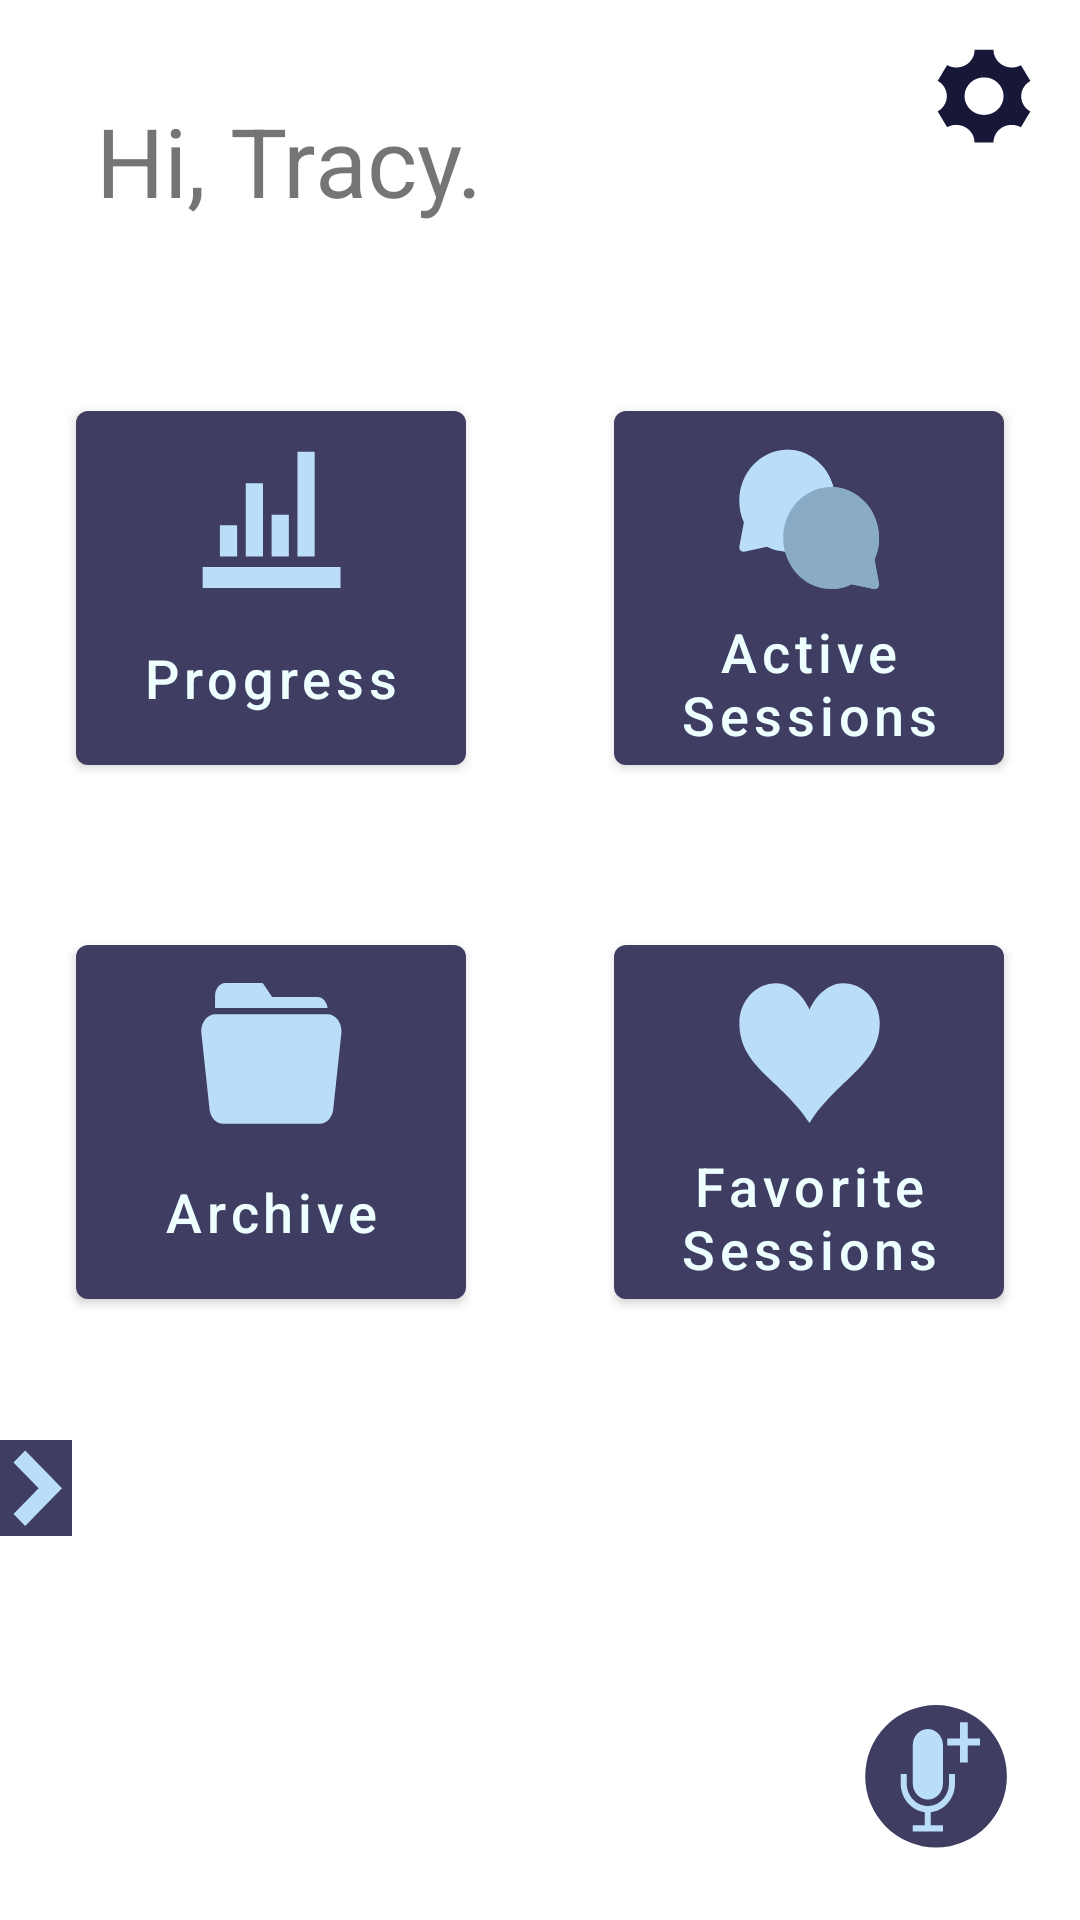

Write the Android layout XML for this screen, with the resource values it uses.
<!-- AndroidManifest.xml: application theme AppTheme -->
<!-- res/layout/fragment_home_screen.xml -->
<?xml version="1.0" encoding="utf-8"?>
<layout xmlns:android="http://schemas.android.com/apk/res/android"
        xmlns:tools="http://schemas.android.com/tools"
        xmlns:app="http://schemas.android.com/apk/res-auto">
    <data>

    </data>
    <androidx.coordinatorlayout.widget.CoordinatorLayout
            android:layout_width="match_parent"
            android:layout_height="match_parent"
            tools:context=".home.HomeScreenFragment"
            android:id="@+id/root">

        <androidx.constraintlayout.widget.ConstraintLayout
                android:layout_width="match_parent"
                android:layout_height="match_parent">

            
            <androidx.appcompat.widget.AppCompatTextView
                    android:layout_width="wrap_content"
                    android:layout_height="wrap_content"
                    android:id="@+id/welcome_text"
                    android:text="@string/welcome_text"
                    android:textSize="@dimen/welcome_user_text"
                    app:layout_constraintStart_toStartOf="parent"
                    app:layout_constraintTop_toTopOf="parent"
                    android:layout_marginStart="@dimen/thirty_two_dp"
                    android:layout_marginTop="@dimen/thirty_two_dp"/>

            <ImageButton
                    android:layout_width="wrap_content"
                    android:layout_height="wrap_content" android:id="@+id/preference_btn"
                    android:background="@drawable/ic_settings"
                    app:layout_constraintEnd_toEndOf="parent"
                    app:layout_constraintTop_toTopOf="parent"
                    android:layout_margin="@dimen/sixteen_dp"
                    android:padding="@dimen/sixteen_dp"
                    android:contentDescription="@string/settings_btn_description"/>

            <ScrollView android:layout_width="match_parent"
                        android:layout_height="wrap_content"
                        android:layout_marginTop="@dimen/thirty_two_dp"
                        app:layout_constraintStart_toStartOf="parent"
                        app:layout_constraintTop_toBottomOf="@id/welcome_text"
                        app:layout_constraintEnd_toEndOf="parent">

                <androidx.constraintlayout.widget.ConstraintLayout
                        android:layout_width="match_parent"
                        android:layout_height="wrap_content"
                        android:id="@+id/action_selection_container">

                    <com.google.android.material.button.MaterialButton
                            android:layout_width="130dp"
                            android:layout_height="130dp"
                            android:id="@+id/user_progress"
                            style="@style/AppTheme.HomeScreen.UserActionButton"
                            android:drawableTop="@drawable/ic_progress_bar" android:text="@string/user_progress"
                            android:layout_marginStart="@dimen/twenty_four_dp"
                            android:layout_marginEnd="@dimen/twenty_four_dp"
                            app:layout_constraintStart_toStartOf="parent" app:layout_constraintHorizontal_bias="0.5"
                            app:layout_constraintEnd_toStartOf="@+id/user_active_sessions"
                            app:layout_constraintTop_toTopOf="@+id/user_active_sessions"/>

                    <com.google.android.material.button.MaterialButton
                            android:layout_width="130dp"
                            android:layout_height="130dp"
                            android:id="@+id/user_active_sessions"
                            android:drawableTop="@drawable/ic_active_session"
                            style="@style/AppTheme.HomeScreen.UserActionButton"
                            android:text="@string/user_active_sessions"
                            app:layout_constraintStart_toEndOf="@+id/user_progress"
                            android:layout_margin="@dimen/twenty_four_dp"
                            app:layout_constraintHorizontal_bias="0.5" app:layout_constraintEnd_toEndOf="parent"
                            app:layout_constraintTop_toTopOf="parent"
                            app:layout_constraintBottom_toTopOf="@+id/user_favorite_sessions"/>

                    <com.google.android.material.button.MaterialButton
                            android:layout_width="130dp"
                            android:layout_height="130dp"
                            android:id="@+id/user_archive"
                            android:drawableTop="@drawable/ic_archive"
                            style="@style/AppTheme.HomeScreen.UserActionButton"
                            android:layout_marginStart="@dimen/twenty_four_dp"
                            android:layout_marginEnd="@dimen/twenty_four_dp" android:text="@string/user_archive"
                            app:layout_constraintTop_toTopOf="@+id/user_favorite_sessions"
                            app:layout_constraintStart_toStartOf="parent" app:layout_constraintHorizontal_bias="0.5"
                            app:layout_constraintEnd_toStartOf="@+id/user_favorite_sessions"/>

                    <com.google.android.material.button.MaterialButton
                            android:layout_width="130dp"
                            android:layout_height="130dp"
                            android:id="@+id/user_favorite_sessions"
                            android:drawableTop="@drawable/ic_favorite"
                            style="@style/AppTheme.HomeScreen.UserActionButton"
                            android:text="@string/user_favorite_sessions"
                            android:layout_margin="@dimen/twenty_four_dp"
                            app:layout_constraintStart_toEndOf="@+id/user_archive"
                            app:layout_constraintHorizontal_bias="0.5" app:layout_constraintEnd_toEndOf="parent"
                            app:layout_constraintBottom_toBottomOf="parent"
                            app:layout_constraintTop_toBottomOf="@+id/user_active_sessions"/>

                </androidx.constraintlayout.widget.ConstraintLayout>

            </ScrollView>

            
            <androidx.constraintlayout.motion.widget.MotionLayout
                    android:id="@+id/more_info_container"
                    android:layout_width="wrap_content"
                    android:layout_height="wrap_content"
                    app:layout_constraintStart_toStartOf="parent"
                    app:layoutDescription="@xml/scene_hide_show_info"
                    app:layout_constraintTop_toTopOf="parent" android:layout_marginBottom="8dp"
                    app:layout_constraintBottom_toBottomOf="parent" app:layout_constraintVertical_bias="0.80">

                <androidx.constraintlayout.widget.ConstraintLayout
                        android:layout_width="0dp"
                        android:layout_height="0dp"
                        android:id="@+id/more_info_items"
                        android:visibility="gone"
                        app:layout_constraintStart_toStartOf="parent"
                        app:layout_constraintTop_toTopOf="parent"
                        app:layout_constraintBottom_toBottomOf="parent">

                    <androidx.appcompat.widget.AppCompatTextView
                            android:id="@+id/about_btn"
                            android:layout_width="150dp"
                            android:layout_height="wrap_content"
                            app:drawableBottomCompat="@drawable/divider_horizontal"
                            android:drawablePadding="@dimen/divider_padding"
                            style="@style/AppTheme.MoreInfo.Button"
                            app:layout_constraintTop_toTopOf="parent"
                            app:layout_constraintStart_toStartOf="parent"
                            android:text="@string/about_btn"/>
                    <androidx.appcompat.widget.AppCompatTextView
                            android:id="@+id/credits_btn"
                            android:layout_width="150dp"
                            android:layout_height="wrap_content"
                            style="@style/AppTheme.MoreInfo.Button"
                            app:drawableBottomCompat="@drawable/divider_horizontal"
                            android:drawablePadding="@dimen/divider_padding"
                            app:layout_constraintTop_toBottomOf="@id/about_btn"
                            app:layout_constraintStart_toStartOf="@id/about_btn"
                            android:text="@string/credits_btn"/>
                    <androidx.appcompat.widget.AppCompatTextView
                            android:id="@+id/whats_next_btn"
                            android:layout_width="150dp"
                            android:layout_height="wrap_content"
                            style="@style/AppTheme.MoreInfo.Button"
                            android:paddingBottom="@dimen/four_dp"
                            app:layout_constraintTop_toBottomOf="@id/credits_btn"
                            app:layout_constraintStart_toStartOf="@id/about_btn"
                            android:text="@string/whats_next_btn"/>

                </androidx.constraintlayout.widget.ConstraintLayout>

                <androidx.appcompat.widget.AppCompatImageButton
                        android:layout_width="wrap_content"
                        android:layout_height="wrap_content"
                        android:id="@+id/hide_show_info_btn"
                        app:layout_constraintStart_toEndOf="@id/more_info_items"
                        app:layout_constraintTop_toTopOf="parent"
                        app:layout_constraintBottom_toBottomOf="parent"
                        android:background="@color/colorPrimaryLight"
                        android:src="@drawable/transition_hide_show_more_info"
                        app:layout_constraintEnd_toEndOf="parent"
                        app:layout_constraintHorizontal_bias="1.0"/>

            </androidx.constraintlayout.motion.widget.MotionLayout>
            

        </androidx.constraintlayout.widget.ConstraintLayout>

        
        <androidx.constraintlayout.widget.ConstraintLayout
                android:layout_width="match_parent"
                android:layout_height="wrap_content"
                android:orientation="horizontal"
                android:layout_gravity="bottom">
            <androidx.appcompat.widget.AppCompatImageButton
                    android:layout_width="wrap_content"
                    android:layout_height="wrap_content"
                    android:id="@+id/record_button"
                    android:layout_margin="@dimen/twenty_four_dp"
                    app:layout_constraintEnd_toEndOf="parent"
                    app:layout_constraintTop_toTopOf="parent"
                    app:layout_constraintBottom_toBottomOf="parent"
                    android:background="@drawable/ic_record"/>
        </androidx.constraintlayout.widget.ConstraintLayout>


    </androidx.coordinatorlayout.widget.CoordinatorLayout>
</layout>
<!-- resources referenced by this layout -->
<resources>
  <color name="colorPrimaryLight">#403D62</color>
  <dimen name="divider_padding">2dp</dimen>
  <dimen name="four_dp">4dp</dimen>
  <dimen name="sixteen_dp">16dp</dimen>
  <dimen name="thirty_two_dp">32dp</dimen>
  <dimen name="twenty_four_dp">24dp</dimen>
  <dimen name="welcome_user_text">32sp</dimen>
  <!-- drawable divider_horizontal (drawable) -->
  <?xml version="1.0" encoding="utf-8"?>
  <shape xmlns:android="http://schemas.android.com/apk/res/android"
         android:shape="rectangle">
      <size android:width="150dp" android:height="2dp"/>
      <solid android:color="@color/colorSecondary"/>
  </shape>
  <!-- drawable ic_favorite (drawable) -->
  <vector android:height="48dp" android:viewportHeight="24"
      android:viewportWidth="24" android:width="48dp" xmlns:android="http://schemas.android.com/apk/res/android">
      <path android:fillAlpha="1" android:fillColor="#baddf9"
          android:pathData="m17.6469,0.3814c-2.4591,0 -4.5746,2.1513 -5.5541,4.3984C11.1118,2.5327 8.9963,0.3814 6.5372,0.3814c-3.3889,0 -6.1404,2.9595 -6.1404,6.6047 0,7.4162 6.9562,9.3614 11.696,16.6942 4.481,-7.2872 11.696,-9.514 11.696,-16.6942 0,-3.6468 -2.7515,-6.6047 -6.1404,-6.6047z" android:strokeWidth="1.51627"/>
  </vector>
  <!-- drawable ic_progress_bar (drawable) -->
  <vector android:height="48dp" android:viewportHeight="6.35"
      android:viewportWidth="6.35" android:width="48dp" xmlns:android="http://schemas.android.com/apk/res/android">
      <path android:fillAlpha="1" android:fillColor="#baddf9"
          android:pathData="M0.16218,5.29615H6.24089v0.92429H0.16218ZM0.92202,3.44757H1.68185V4.834H0.92202ZM2.06177,1.59899H2.82161V4.834H2.06177ZM3.20153,2.98542H3.96137V4.834H3.20153ZM4.34129,0.21256H5.10113V4.834H4.34129Z" android:strokeWidth="0.419019"/>
  </vector>
  <!-- drawable transition_hide_show_more_info (drawable) -->
  <?xml version="1.0" encoding="utf-8"?>
  <transition xmlns:android="http://schemas.android.com/apk/res/android">
      <item android:drawable="@drawable/ic_show_arrow"/>
      <item android:drawable="@drawable/ic_hide_arrow"/>
  </transition>
  <string name="about_btn">About</string>
  <string name="credits_btn">Credits</string>
  <string name="settings_btn_description">Settings</string>
  <string name="user_active_sessions">Active\nSessions</string>
  <string name="user_archive">Archive</string>
  <string name="user_favorite_sessions">Favorite\nSessions</string>
  <string name="user_progress">Progress</string>
  <string name="welcome_text">Hi, Tracy.</string>
  <string name="whats_next_btn">What\'s Next</string>
  <style name="AppTheme.MoreInfo.Button" parent="Widget.AppCompat.TextView">
          <item name="android:background">@color/colorPrimaryLight</item>
          <item name="android:textColor">@color/colorPrimaryText</item>
          <item name="android:textSize">14sp</item>
          <item name="android:gravity">center</item>
          <item name="android:paddingTop">@dimen/four_dp</item>
      </style>
  <style name="AppTheme" parent="Theme.MaterialComponents.Light.NoActionBar">
          
          <item name="colorPrimary">@color/colorSecondary</item>
          <item name="colorPrimaryDark">@color/colorSecondaryDark</item>
          <item name="colorAccent">@color/colorPrimary</item>
          <item name="colorSecondary">@color/colorPrimary</item>
          <item name="colorSecondaryVariant">@color/colorPrimaryLight</item>
          <item name="colorSurface">@color/colorBackground</item>
      </style>
  <color name="colorSecondary">#BADDF9</color>
  <color name="colorPrimaryText">#EDFFFF</color>
  <dimen name="eight_dp">8dp</dimen>
  <color name="colorSecondaryDark">#89ABC6</color>
  <color name="colorPrimary">#171738</color>
  <color name="colorBackground">#ffffff</color>
</resources>
